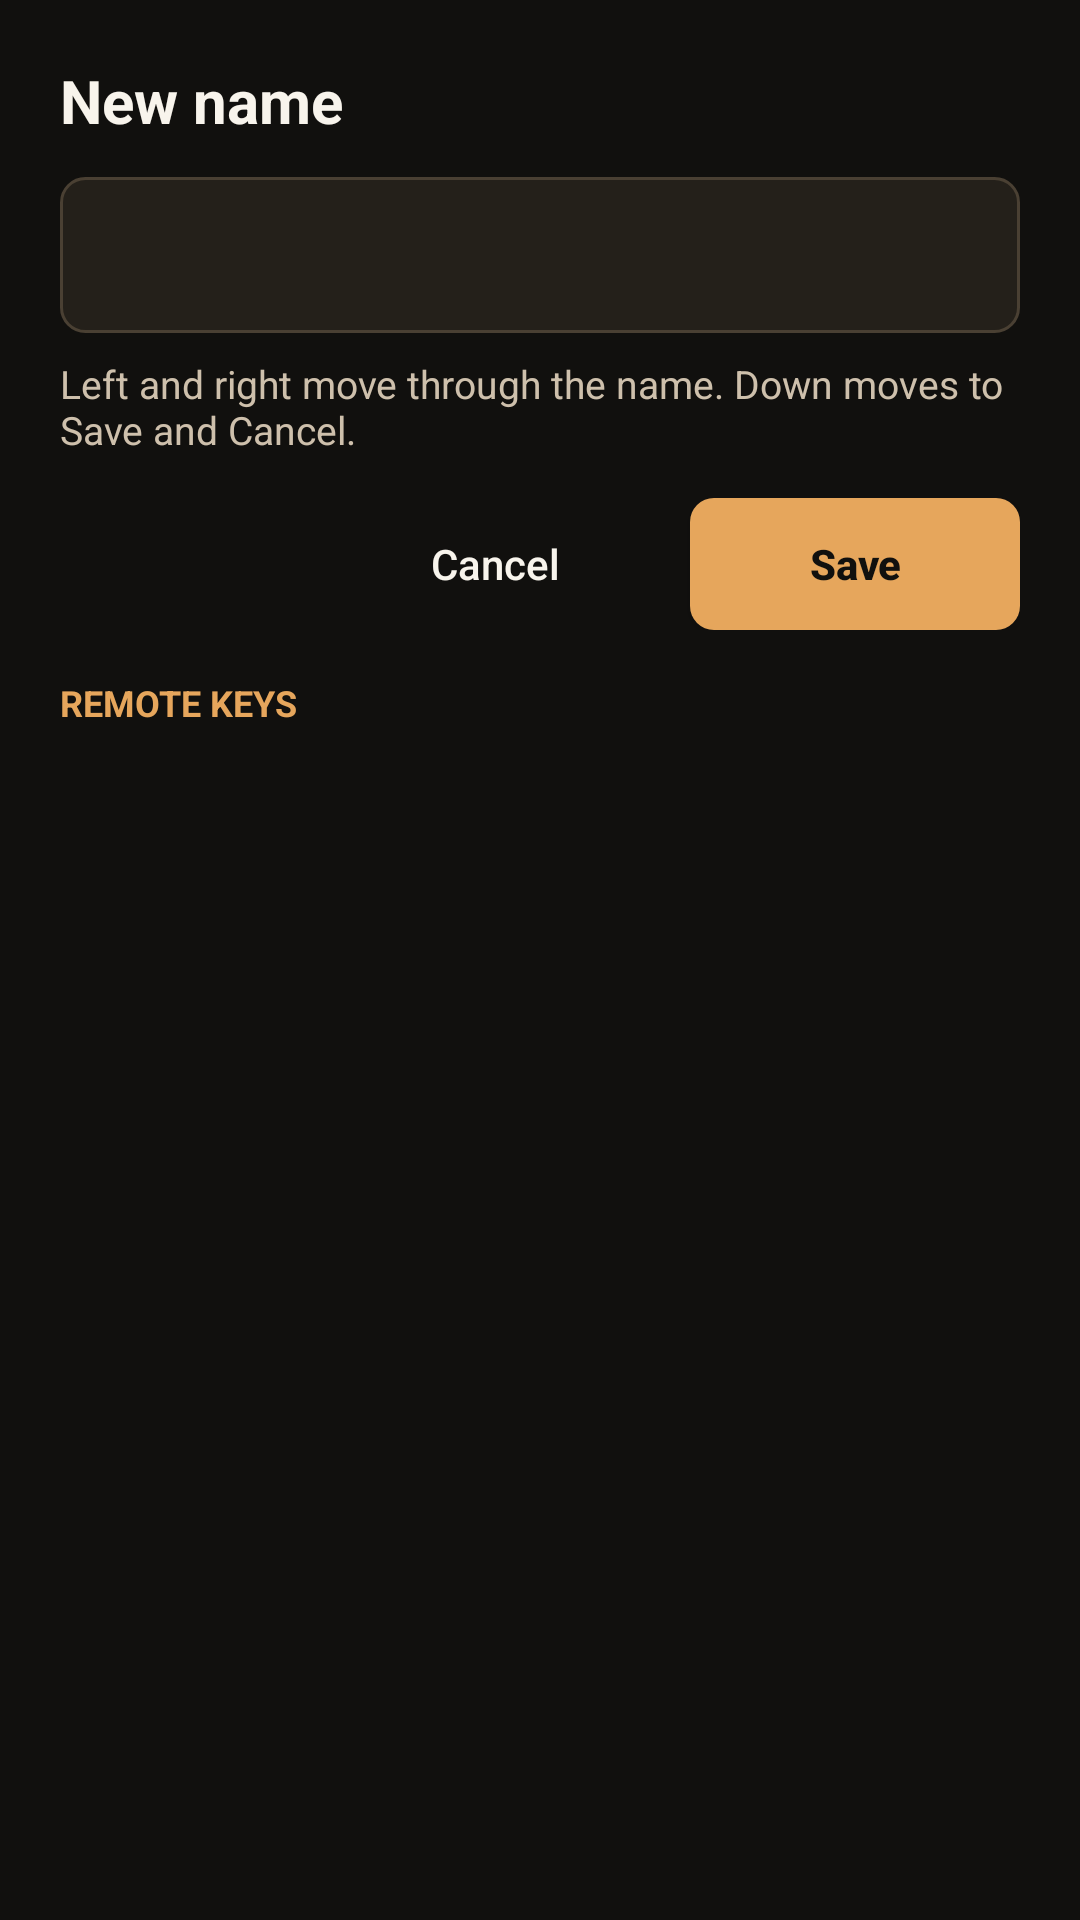

Reconstruct the res/layout file that produces this screen, plus the resources it refers to.
<!-- AndroidManifest.xml: application theme Theme.OlympusIptv -->
<!-- res/layout/dialog_rename.xml -->
<?xml version="1.0" encoding="utf-8"?>
<LinearLayout xmlns:android="http://schemas.android.com/apk/res/android"
    android:layout_width="match_parent"
    android:layout_height="wrap_content"
    android:orientation="vertical"
    android:padding="20dp">

    <TextView
        android:layout_width="match_parent"
        android:layout_height="wrap_content"
        android:text="@string/lineup_rename_title"
        android:textColor="@color/text_primary"
        android:textSize="20sp"
        android:textStyle="bold" />

    <EditText
        android:id="@+id/nameField"
        android:layout_width="match_parent"
        android:layout_height="52dp"
        android:layout_marginTop="12dp"
        android:background="@drawable/bg_input"
        android:cursorVisible="true"
        android:focusable="true"
        android:focusableInTouchMode="true"
        android:imeOptions="flagNoExtractUi|actionNone"
        android:inputType="textNoSuggestions"
        android:nextFocusDown="@id/btnSave"
        android:paddingHorizontal="14dp"
        android:singleLine="true"
        android:textColor="@color/text_primary"
        android:textSize="18sp" />

    <TextView
        android:layout_width="match_parent"
        android:layout_height="wrap_content"
        android:layout_marginTop="8dp"
        android:text="@string/lineup_rename_hint"
        android:textColor="@color/text_secondary"
        android:textSize="13sp" />

    <LinearLayout
        android:layout_width="match_parent"
        android:layout_height="wrap_content"
        android:layout_marginTop="14dp"
        android:gravity="end"
        android:orientation="horizontal">

        <Button
            android:id="@+id/btnCancel"
            android:layout_width="wrap_content"
            android:layout_height="44dp"
            android:background="@drawable/bg_button_secondary"
            android:focusable="true"
            android:focusableInTouchMode="true"
            android:minWidth="110dp"
            android:nextFocusUp="@id/nameField"
            android:nextFocusRight="@id/btnSave"
            android:text="@string/cancel"
            android:textAllCaps="false"
            android:textColor="@color/text_primary" />

        <Button
            android:id="@+id/btnSave"
            android:layout_width="wrap_content"
            android:layout_height="44dp"
            android:layout_marginStart="10dp"
            android:background="@drawable/bg_button"
            android:focusable="true"
            android:focusableInTouchMode="true"
            android:minWidth="110dp"
            android:nextFocusLeft="@id/btnCancel"
            android:nextFocusUp="@id/nameField"
            android:text="@string/save"
            android:textAllCaps="false"
            android:textColor="@color/bg"
            android:textStyle="bold" />
    </LinearLayout>

    <TextView
        android:layout_width="match_parent"
        android:layout_height="wrap_content"
        android:layout_marginTop="16dp"
        android:text="@string/lineup_remote_keys"
        android:textAllCaps="true"
        android:textColor="@color/accent"
        android:textSize="12sp"
        android:textStyle="bold" />

    <LinearLayout
        android:id="@+id/letterGrid"
        android:layout_width="match_parent"
        android:layout_height="wrap_content"
        android:layout_marginTop="8dp"
        android:orientation="vertical" />
</LinearLayout>
<!-- resources referenced by this layout -->
<resources>
  <color name="accent">#E6A65C</color>
  <color name="bg">#11100E</color>
  <color name="text_primary">#F8F4EC</color>
  <color name="text_secondary">#CEC0AC</color>
  <!-- drawable bg_button (drawable) -->
  <?xml version="1.0" encoding="utf-8"?>
  <selector xmlns:android="http://schemas.android.com/apk/res/android">
      <item android:state_focused="true">
          <shape>
              <solid android:color="@color/focus" />
              <corners android:radius="8dp" />
          </shape>
      </item>
      <item android:state_pressed="true">
          <shape>
              <solid android:color="@color/accent_dim" />
              <corners android:radius="8dp" />
          </shape>
      </item>
      <item>
          <shape>
              <solid android:color="@color/accent" />
              <corners android:radius="8dp" />
          </shape>
      </item>
  </selector>
  <!-- drawable bg_input (drawable) -->
  <?xml version="1.0" encoding="utf-8"?>
  <selector xmlns:android="http://schemas.android.com/apk/res/android">
      <item android:state_focused="true">
          <shape>
              <solid android:color="@color/bg_elevated" />
              <corners android:radius="8dp" />
              <stroke
                  android:width="2dp"
                  android:color="@color/focus" />
          </shape>
      </item>
      <item>
          <shape>
              <solid android:color="@color/bg_elevated" />
              <corners android:radius="8dp" />
              <stroke
                  android:width="1dp"
                  android:color="@color/stroke" />
          </shape>
      </item>
  </selector>
  <string name="cancel">Cancel</string>
  <string name="lineup_remote_keys">Remote keys</string>
  <string name="lineup_rename_hint">Left and right move through the name. Down moves to Save and Cancel.</string>
  <string name="lineup_rename_title">New name</string>
  <string name="save">Save</string>
  <style name="Theme.OlympusIptv" parent="Theme.AppCompat.NoActionBar">
          <item name="android:windowBackground">@color/bg</item>
          <item name="android:colorBackground">@color/bg</item>
          <item name="android:textColorPrimary">@color/text_primary</item>
          <item name="android:textColorSecondary">@color/text_secondary</item>
          <item name="colorPrimary">@color/accent</item>
          <item name="colorAccent">@color/accent</item>
          <item name="android:statusBarColor">@color/bg</item>
          <item name="android:navigationBarColor">@color/bg</item>
          <item name="android:windowFullscreen">true</item>
      </style>
  <color name="focus">#F5CA8E</color>
  <color name="accent_dim">#B57C38</color>
  <color name="bg_elevated">#24201A</color>
  <color name="stroke">#4A4033</color>
</resources>
